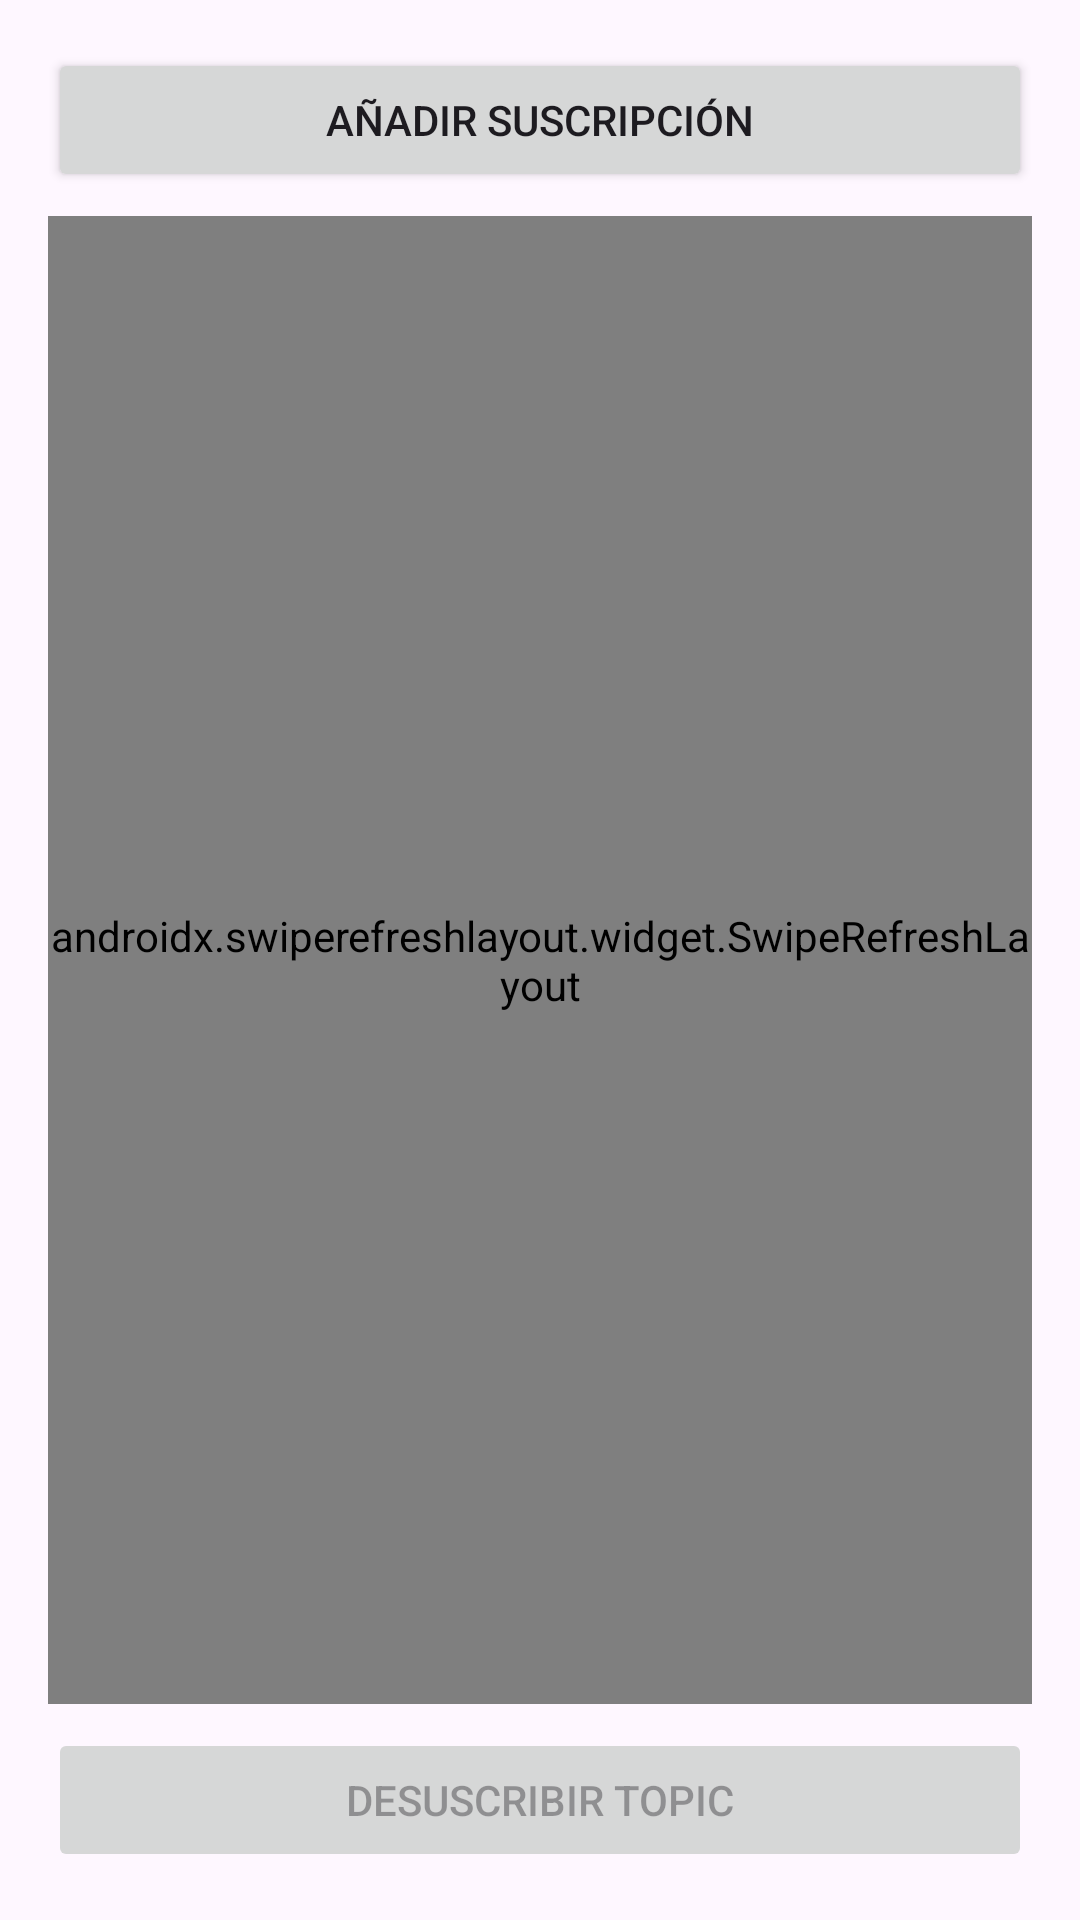

Layout XML and referenced resources for this Android screen:
<!-- AndroidManifest.xml: application theme Theme.MeteuApp -->
<!-- res/layout/activity_subscriptions.xml -->
<?xml version="1.0" encoding="utf-8"?>
<LinearLayout xmlns:android="http://schemas.android.com/apk/res/android"
    android:layout_width="match_parent"
    android:layout_height="match_parent"
    android:orientation="vertical"
    android:padding="16dp">

    <Button
        android:id="@+id/btn_add_subscription"
        android:layout_width="match_parent"
        android:layout_height="wrap_content"
        android:text="Añadir suscripción"
        android:layout_marginBottom="8dp" />

    <ProgressBar
        android:id="@+id/progress"
        android:layout_width="wrap_content"
        android:layout_height="wrap_content"
        android:layout_gravity="center"
        android:visibility="gone"
        android:layout_marginBottom="8dp" />

    <androidx.swiperefreshlayout.widget.SwipeRefreshLayout
        android:id="@+id/swipe"
        android:layout_width="match_parent"
        android:layout_height="0dp"
        android:layout_weight="1">

        <androidx.recyclerview.widget.RecyclerView
            android:id="@+id/rv_subscriptions"
            android:layout_width="match_parent"
            android:layout_height="match_parent" />

    </androidx.swiperefreshlayout.widget.SwipeRefreshLayout>

    <Button
        android:id="@+id/btn_unsubscribe"
        android:layout_width="match_parent"
        android:layout_height="wrap_content"
        android:text="Desuscribir topic"
        android:enabled="false"
        android:layout_marginTop="8dp" />

</LinearLayout>
<!-- resources referenced by this layout -->
<resources>
  <style name="Theme.MeteuApp" parent="Base.Theme.MeteuApp" />
  <style name="Base.Theme.MeteuApp" parent="Theme.Material3.DayNight.NoActionBar">
          
          
      </style>
</resources>
